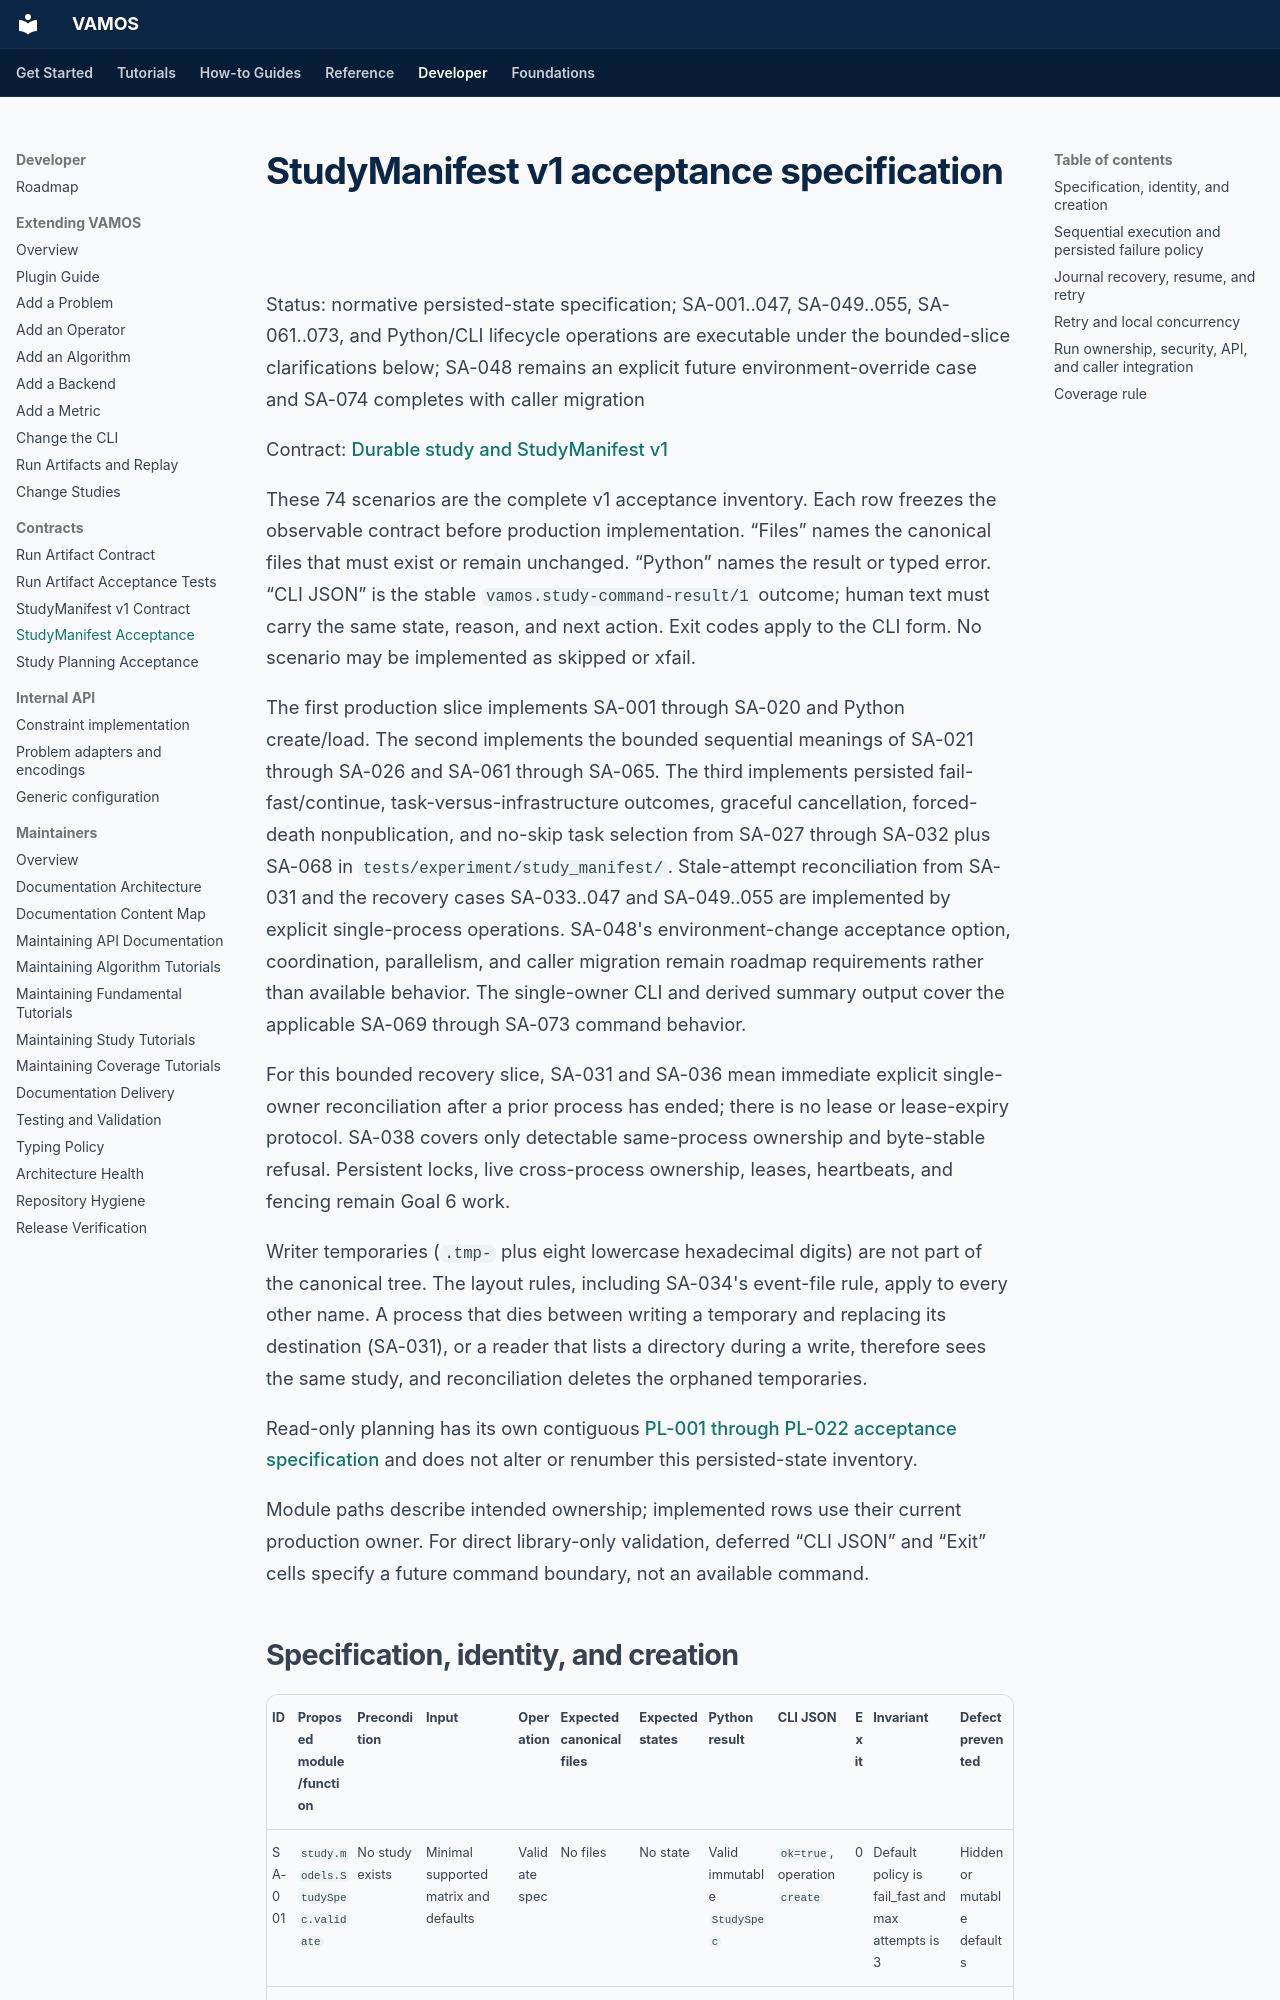

repository: vamos-optimization/VAMOS · page: dev/study_manifest_acceptance_tests/index.html · generator: mkdocs

# StudyManifest v1 acceptance specification

Status: normative persisted-state specification; SA-001..047, SA-049..055, SA-061..073, and Python/CLI lifecycle operations are executable under the bounded-slice clarifications below; SA-048 remains an explicit future environment-override case and SA-074 completes with caller migration

Contract: [Durable study and StudyManifest v1](study_manifest_contract.md)

These 74 scenarios are the complete v1 acceptance inventory. Each row freezes
the observable contract before production implementation. “Files” names the
canonical files that must exist or remain unchanged. “Python” names the result
or typed error. “CLI JSON” is the stable `vamos.study-command-result/1` outcome;
human text must carry the same state, reason, and next action. Exit codes apply
to the CLI form. No scenario may be implemented as skipped or xfail.

The first production slice implements SA-001 through SA-020 and Python
create/load. The second implements the bounded sequential meanings of SA-021
through SA-026 and SA-061 through SA-065. The third implements persisted
fail-fast/continue, task-versus-infrastructure outcomes, graceful cancellation,
forced-death nonpublication, and no-skip task selection from SA-027 through
SA-032 plus SA-068 in `tests/experiment/study_manifest/`. Stale-attempt
reconciliation from SA-031 and the recovery cases SA-033..047 and SA-049..055
are implemented by explicit single-process operations. SA-048's
environment-change acceptance option, coordination, parallelism, and caller
migration remain roadmap requirements rather than available behavior. The
single-owner CLI and derived summary output cover the applicable SA-069
through SA-073 command behavior.

For this bounded recovery slice, SA-031 and SA-036 mean immediate explicit
single-owner reconciliation after a prior process has ended; there is no lease
or lease-expiry protocol. SA-038 covers only detectable same-process ownership
and byte-stable refusal. Persistent locks, live cross-process ownership, leases,
heartbeats, and fencing remain Goal 6 work.

Writer temporaries (`.tmp-` plus eight lowercase hexadecimal digits) are not
part of the canonical tree. The layout rules, including SA-034's event-file
rule, apply to every other name. A process that dies between writing a
temporary and replacing its destination (SA-031), or a reader that lists a
directory during a write, therefore sees the same study, and reconciliation
deletes the orphaned temporaries.

Read-only planning has its own contiguous
[PL-001 through PL-022 acceptance specification](study_plan_acceptance_tests.md)
and does not alter or renumber this persisted-state inventory.

Module paths describe intended ownership; implemented rows use their current
production owner. For direct library-only validation, deferred “CLI JSON” and
“Exit” cells specify a future command boundary, not an available command.
